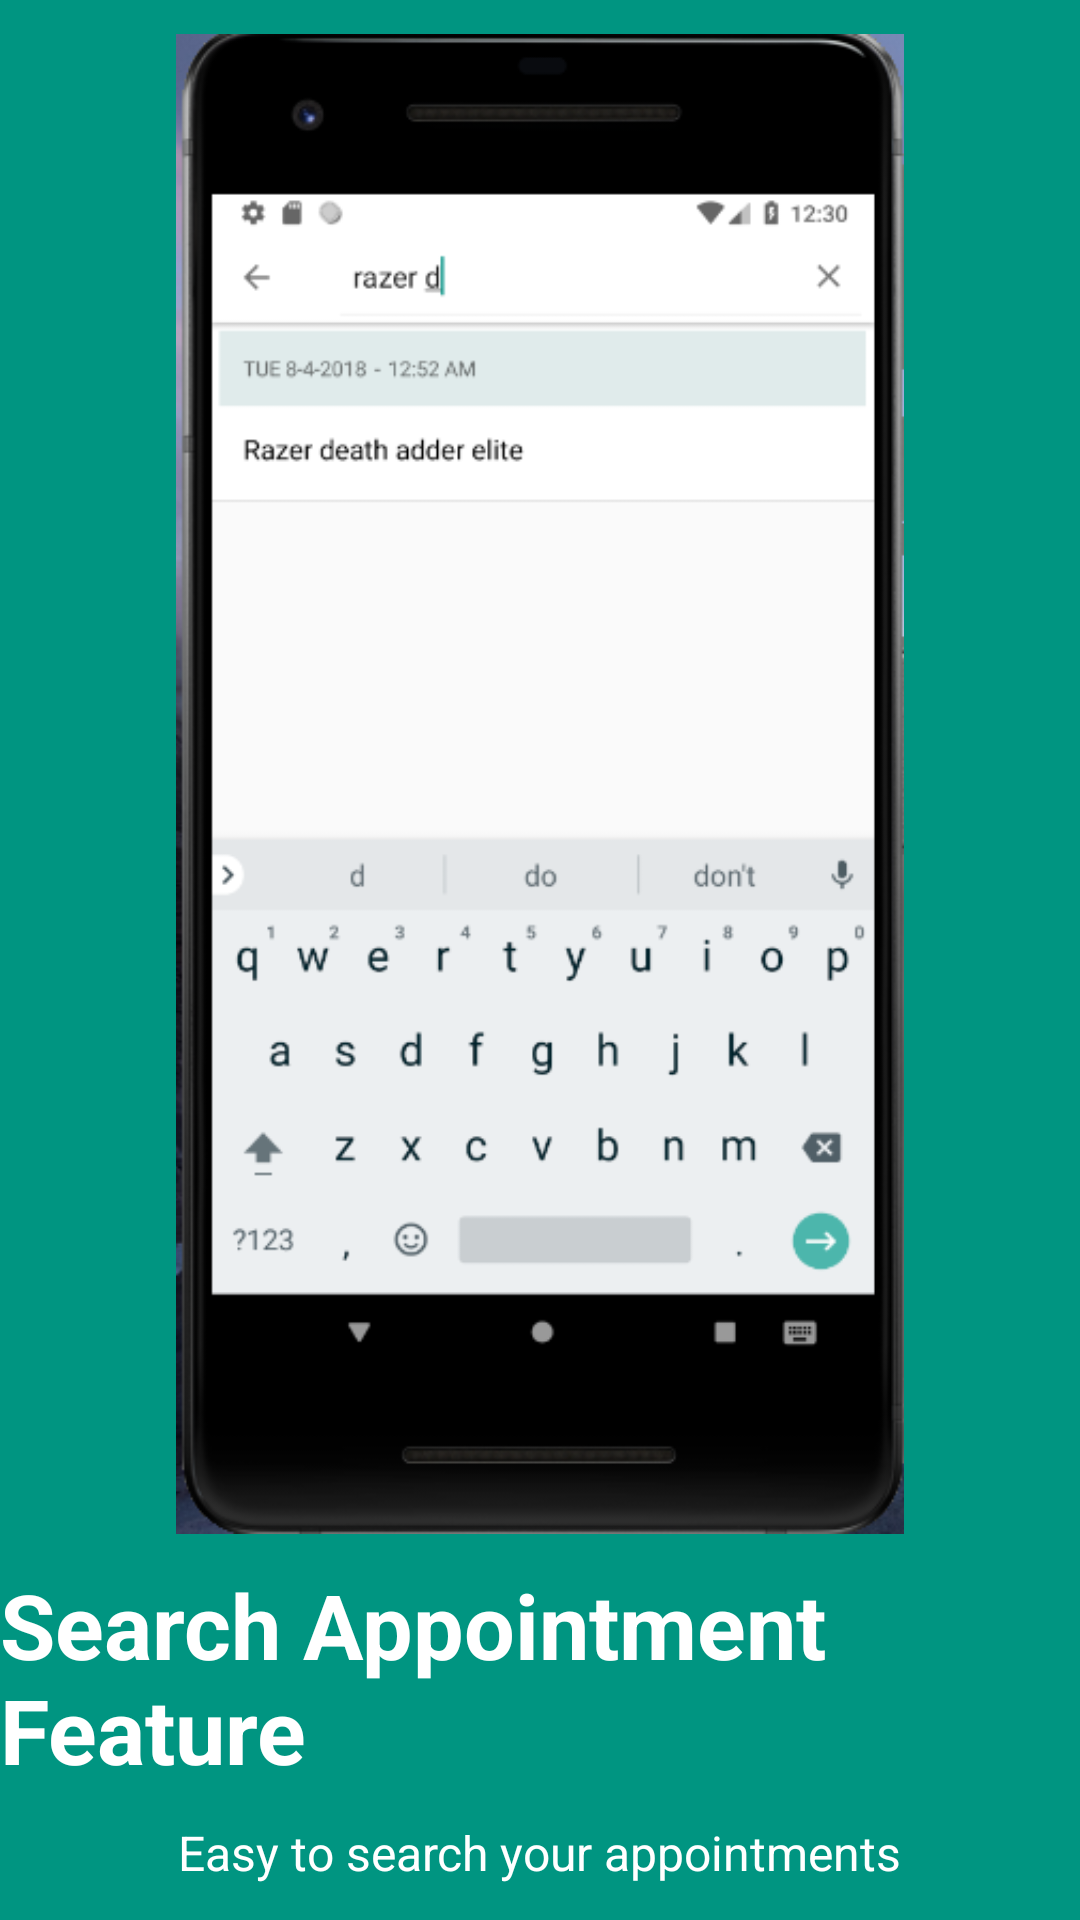

Produce the Android XML layout that renders to this screen, including the resource entries it uses.
<!-- AndroidManifest.xml: application theme LoginTheme -->
<!-- res/layout/welcome_slide4.xml -->
<?xml version="1.0" encoding="utf-8"?>
<RelativeLayout xmlns:android="http://schemas.android.com/apk/res/android"
    android:layout_width="match_parent"
    android:layout_height="match_parent"
    android:background="@color/colorDarkGreen">

    <LinearLayout
        android:layout_width="wrap_content"
        android:layout_height="wrap_content"
        android:layout_centerInParent="true"
        android:gravity="center_horizontal"
        android:orientation="vertical">

        <LinearLayout
            android:layout_width="wrap_content"
            android:layout_height="wrap_content"
            android:orientation="horizontal">

            <ImageView
                android:layout_width="300dp"
                android:layout_height="500dp"
                android:src="@drawable/search_appointment_ui" />

        </LinearLayout>

        <TextView
            android:layout_width="wrap_content"
            android:layout_height="wrap_content"
            android:text="@string/slide_4_title"
            android:layout_marginTop="10dp"
            android:textColor="@android:color/white"
            android:textSize="@dimen/slide_title"
            android:textStyle="bold" />

        <TextView
            android:layout_width="wrap_content"
            android:layout_height="wrap_content"
            android:layout_marginTop="10dp"
            android:paddingLeft="@dimen/desc_padding"
            android:paddingRight="@dimen/desc_padding"
            android:text="@string/slide_4_desc"
            android:textAlignment="center"
            android:textColor="@android:color/white"
            android:textSize="@dimen/slide_desc" />

    </LinearLayout>

</RelativeLayout>
<!-- resources referenced by this layout -->
<resources>
  <color name="colorDarkGreen">#009581</color>
  <dimen name="desc_padding">40dp</dimen>
  <dimen name="slide_desc">16dp</dimen>
  <dimen name="slide_title">30dp</dimen>
  <!-- drawable search_appointment_ui: png bitmap (drawable, 61448 bytes) -->
  <string name="slide_4_desc">Easy to search your appointments</string>
  <string name="slide_4_title">Search Appointment Feature</string>
  <style name="LoginTheme" parent="Theme.AppCompat.Light.NoActionBar">
          
          <item name="colorPrimary">@color/colorPrimary</item>
          <item name="colorPrimaryDark">@color/colorPrimaryDark</item>
          <item name="colorAccent">@color/colorAccent</item>
      </style>
  <color name="colorPrimary">#3F51B5</color>
  <color name="colorPrimaryDark">#00C29F</color>
  <color name="colorAccent">#FF4081</color>
</resources>
